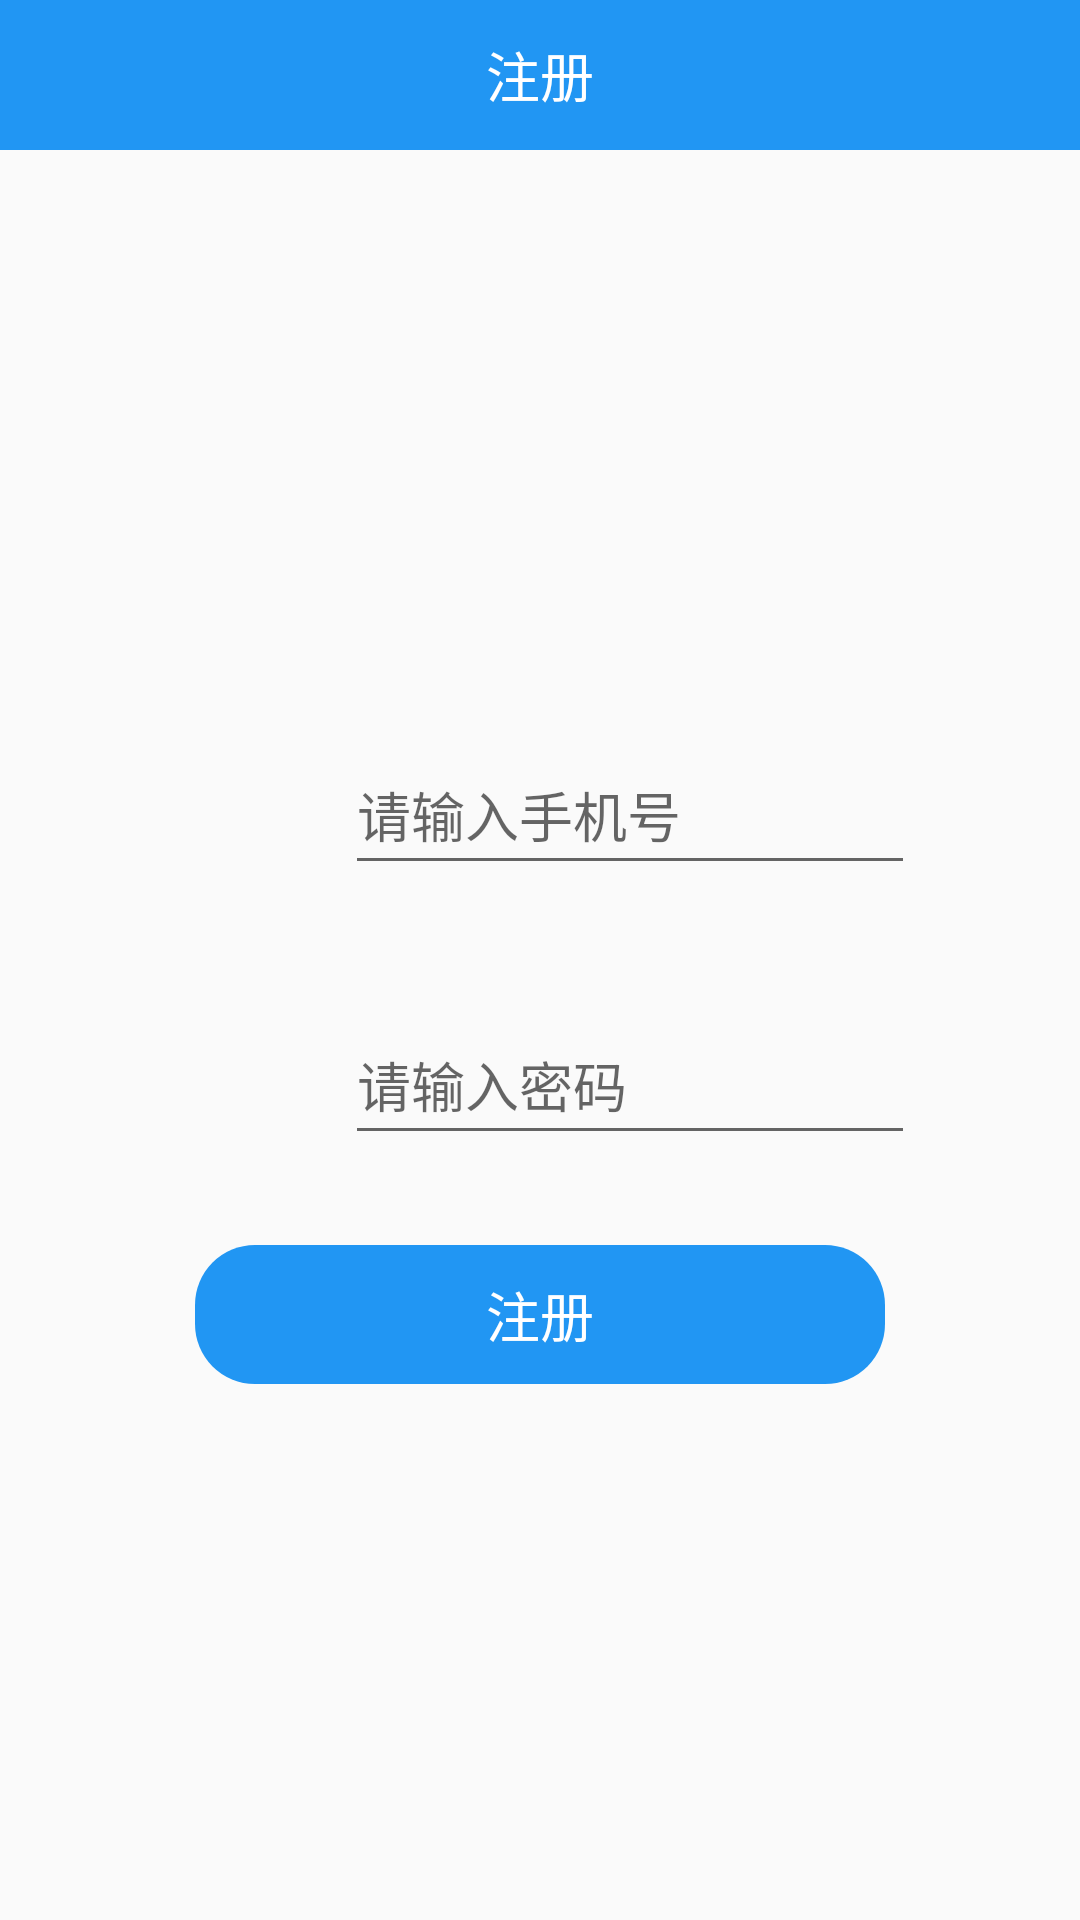

Write the Android layout XML for this screen, with the resource values it uses.
<!-- AndroidManifest.xml: application theme AppTheme -->
<!-- res/layout/activity_register.xml -->
<?xml version="1.0" encoding="utf-8"?>
<LinearLayout xmlns:android="http://schemas.android.com/apk/res/android"
    xmlns:app="http://schemas.android.com/apk/res-auto"
    xmlns:tools="http://schemas.android.com/tools"
    android:orientation="vertical"
    android:layout_width="match_parent"

    android:layout_height="match_parent"
    tools:context=".RegisterActivity">

    <Toolbar
        android:id="@+id/toolbar"
        android:background="#2196F3"
        android:layout_width="match_parent"
        android:layout_height="50dp">
        <TextView
            android:text="注册"
            android:layout_gravity ="center"
            android:textColor="@color/colorWhite"
            android:textSize="18sp"
            android:layout_width="wrap_content"
            android:layout_height="wrap_content"/>
    </Toolbar>

    <LinearLayout
        android:layout_marginTop="150dp"
        android:gravity="center"
        android:padding="15dp"
        android:layout_marginHorizontal="20dp"
        android:orientation="vertical"
        android:layout_width="match_parent"
        android:layout_height="wrap_content">
        <RelativeLayout
            android:layout_margin="20dp"
            android:layout_width="match_parent"
            android:layout_height="wrap_content">

            <ImageView
                android:src="@mipmap/phone"
                android:layout_marginHorizontal="10dp"
                android:layout_marginVertical="15dp"
                android:id="@+id/img_phone"
                android:layout_width="40dp"
                android:layout_height="40dp"/>
            <EditText
                android:hint="请输入手机号"
                android:layout_marginVertical="10dp"
                android:id="@+id/edit_phone"
                android:layout_toRightOf="@+id/img_phone"
                android:inputType="phone"
                android:maxLines="1"

                android:layout_width="match_parent"
                android:layout_height="50dp"/>
        </RelativeLayout>

        <RelativeLayout
            android:layout_marginHorizontal="20dp"
            android:layout_width="match_parent"
            android:layout_height="wrap_content">

            <ImageView
                android:src="@mipmap/password"
                android:layout_marginHorizontal="10dp"
                android:layout_marginVertical="15dp"
                android:id="@+id/img_password"
                android:layout_width="40dp"
                android:layout_height="40dp"/>
            <EditText

                android:hint="请输入密码"
                android:layout_marginVertical="10dp"
                android:id="@+id/edit_password"
                android:layout_toRightOf="@+id/img_password"
                android:inputType="phone"
                android:maxLines="1"

                android:layout_width="match_parent"
                android:layout_height="50dp"/>
        </RelativeLayout>

        <TextView
            android:layout_marginTop="20dp"
            android:layout_marginHorizontal="30dp"
            android:textColor="@color/colorWhite"
            android:background="@drawable/login_btn"
            android:padding="10dp"
            android:gravity="center"
            android:textSize="18sp"
            android:text="注册"
            android:layout_width="match_parent"
            android:layout_height="wrap_content"/>
    </LinearLayout>
</LinearLayout>
<!-- resources referenced by this layout -->
<resources>
  <color name="colorWhite">#ffffff</color>
  <!-- drawable login_btn (drawable) -->
  <?xml version="1.0" encoding="utf-8"?>
  <shape xmlns:android="http://schemas.android.com/apk/res/android">
  <corners android:radius="20dp" />
  <solid android:color="#2196F3"/>
  </shape>
  <style name="AppTheme" parent="Theme.AppCompat.Light.NoActionBar">
          
          <item name="colorPrimary">@color/colorPrimary</item>
          <item name="colorPrimaryDark">@color/colorPrimaryDark</item>
          <item name="colorAccent">@color/colorBlue</item>
      </style>
  <color name="colorPrimary">#6200EE</color>
  <color name="colorPrimaryDark">#3700B3</color>
  <color name="colorBlue">#2196F3</color>
</resources>
